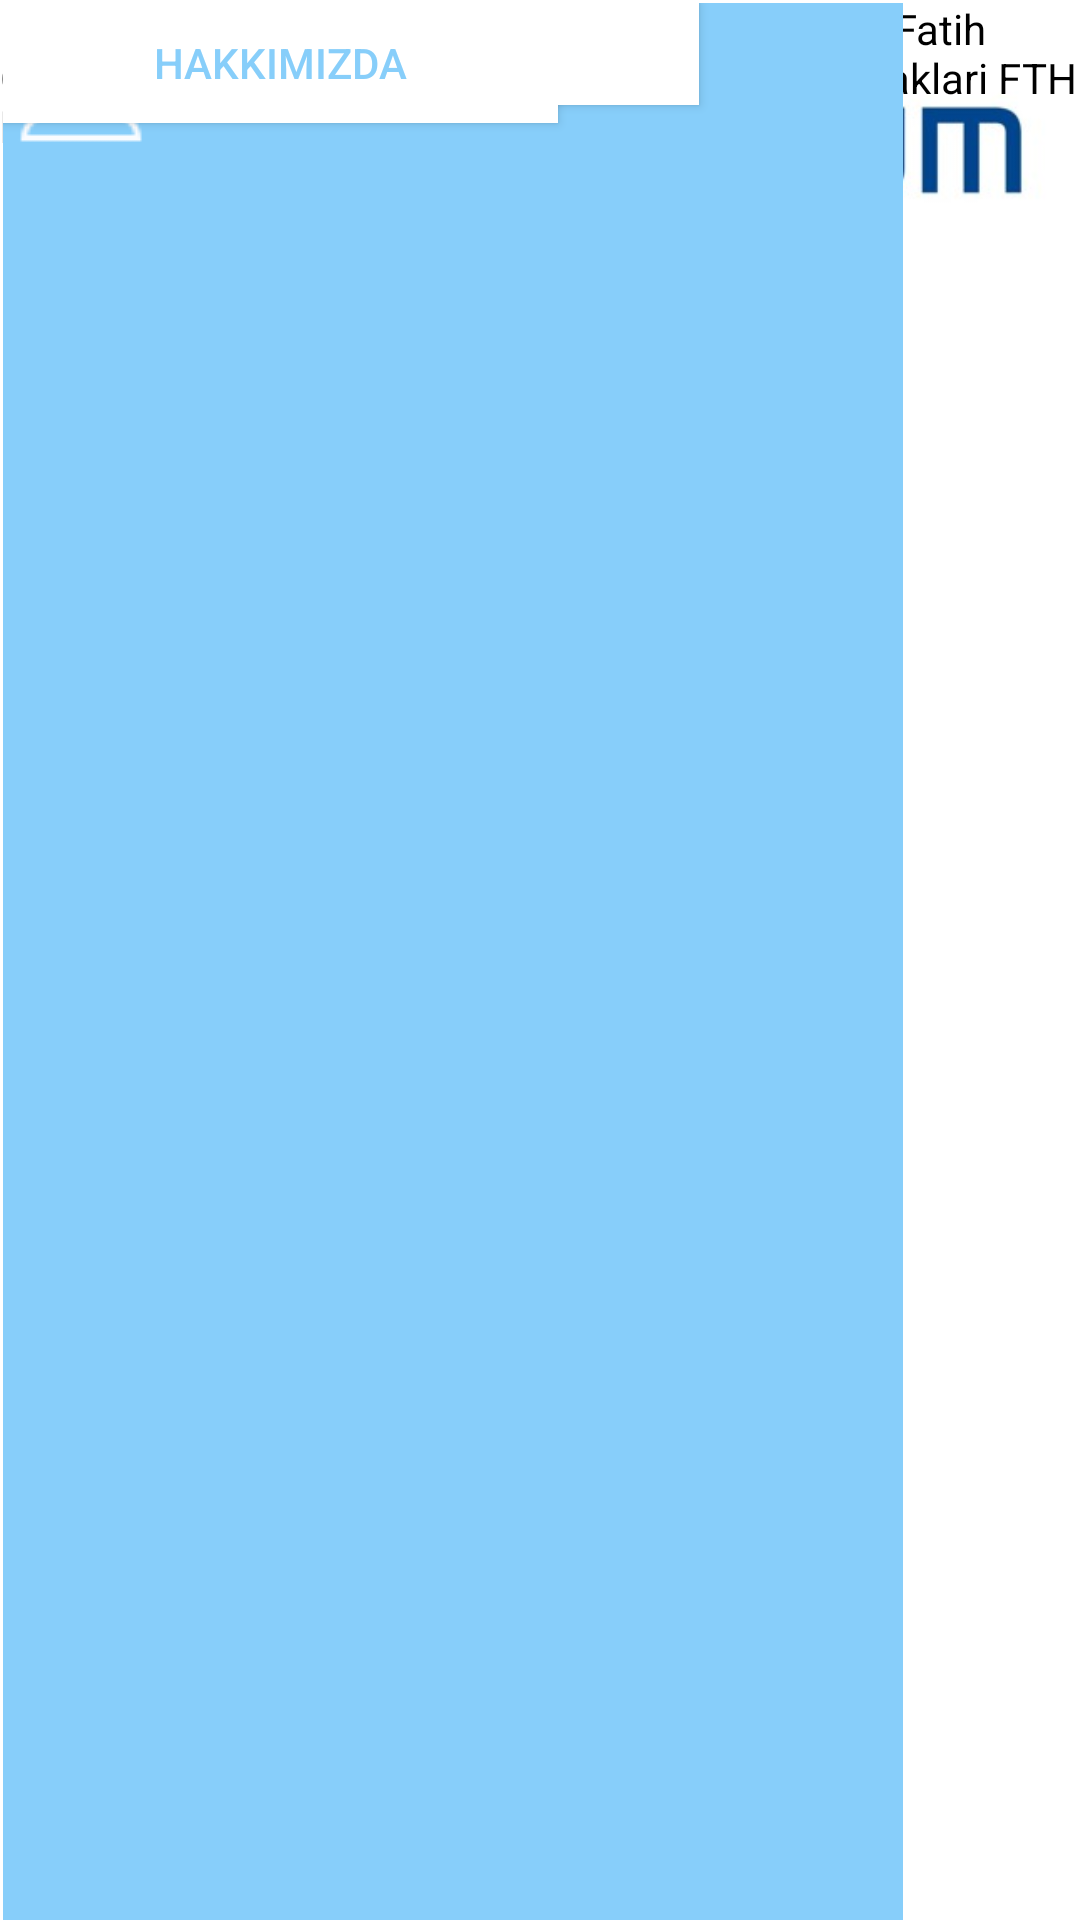

Layout XML and referenced resources for this Android screen:
<!-- AndroidManifest.xml: application theme Theme.AppCompat.NoActionBar -->
<!-- res/layout/activity_main5.xml -->
<?xml version="1.0" encoding="utf-8"?>
<androidx.constraintlayout.widget.ConstraintLayout xmlns:android="http://schemas.android.com/apk/res/android"
    xmlns:app="http://schemas.android.com/apk/res-auto"
    xmlns:tools="http://schemas.android.com/tools"
    android:layout_width="match_parent"
    android:layout_height="match_parent"
    android:background="#ffffff"
    >


    <androidx.constraintlayout.widget.ConstraintLayout
        android:layout_width="300dp"
        android:layout_height="729dp"
        android:layout_marginStart="1dp"
        android:layout_marginTop="1dp"
        android:background="#87CEFA	"
        app:layout_constraintStart_toStartOf="parent"
        app:layout_constraintTop_toTopOf="parent"
        tools:ignore="MissingConstraints">

        <Button
            android:id="@+id/button7"
            android:layout_width="232dp"
            android:layout_height="34dp"
            android:background="#FFFF"
            android:text="Gizlilik Bildirimi"
            android:textColor="#87CEFA"
            tools:layout_editor_absoluteX="-37dp"
            tools:layout_editor_absoluteY="347dp" />

        <Button
            android:id="@+id/clicker"
            android:layout_width="175dp"
            android:layout_height="35dp"
            android:background="#FFFFFF"
            android:text="Sifreleme"
            android:textColor="#87CEFA"
            tools:layout_editor_absoluteX="-15dp"
            tools:layout_editor_absoluteY="112dp" />

        <Button
            android:id="@+id/button3"

            android:layout_width="183dp"
            android:layout_height="33dp"
            android:background="#FFFFFF"
            android:text="Sifre Cozme"
            android:textColor="#87CEFA"
            tools:layout_editor_absoluteX="-16dp"
            tools:layout_editor_absoluteY="157dp" />

        <Button
            android:id="@+id/button5"
            android:layout_width="207dp"

            android:layout_height="31dp"
            android:background="#FFFFFF"
            android:text="Bize Ulasin"
            android:textColor="#87CEFA"
            tools:layout_editor_absoluteX="-38dp"
            tools:layout_editor_absoluteY="246dp" />

        <Button
            android:id="@+id/button6"
            android:layout_width="185dp"

            android:layout_height="40dp"
            android:background="#FFFFFF"
            android:text="Hakkimizda"
            android:textColor="#87CEFA"
            tools:layout_editor_absoluteX="-17dp"
            tools:layout_editor_absoluteY="289dp" />

        <ImageView
            android:id="@+id/imageView8"
            android:layout_width="wrap_content"
            android:layout_height="wrap_content"
            android:src="@drawable/user"
            tools:layout_editor_absoluteX="49dp"
            tools:layout_editor_absoluteY="16dp" />

        <TextView
            android:id="@+id/textView"
            android:layout_width="wrap_content"
            android:layout_height="wrap_content"
            android:text="deneme"
            tools:layout_editor_absoluteX="49dp"
            tools:layout_editor_absoluteY="68dp" />

        <Button
            android:id="@+id/button4"
            android:layout_width="220dp"
            android:layout_height="12dp"
            android:text="Button"
            app:layout_constraintEnd_toStartOf="parent"
            app:layout_constraintStart_toStartOf="parent"
            tools:layout_editor_absoluteY="224dp" />
    </androidx.constraintlayout.widget.ConstraintLayout>

    <ImageView
        android:id="@+id/imageView9"
        android:layout_width="wrap_content"
        android:layout_height="wrap_content"
        android:src="@drawable/logo"
        android:translationZ="-2dp"
        tools:layout_editor_absoluteX="0dp"
        tools:layout_editor_absoluteY="-1dp" />

    <TextView
        android:id="@+id/textView3"
        android:layout_width="373dp"
        android:layout_height="189dp"
        android:text="KriptariumBox FTH bilgi islem tarafindan Doc dr Fatih Ozkaynak danismanliginda gelistirilmistir.Tum haklari FTH bilgi islem teknolojilerine aittir."
        android:textColor="#000000"
        android:translationZ="-2dp"
        tools:layout_editor_absoluteX="38dp"
        tools:layout_editor_absoluteY="157dp" />

</androidx.constraintlayout.widget.ConstraintLayout>
<!-- resources referenced by this layout -->
<resources>
  <!-- drawable logo: jpeg bitmap (drawable, 45563 bytes) -->
  <!-- drawable user: png bitmap (drawable-v24, 1192 bytes) -->
</resources>
